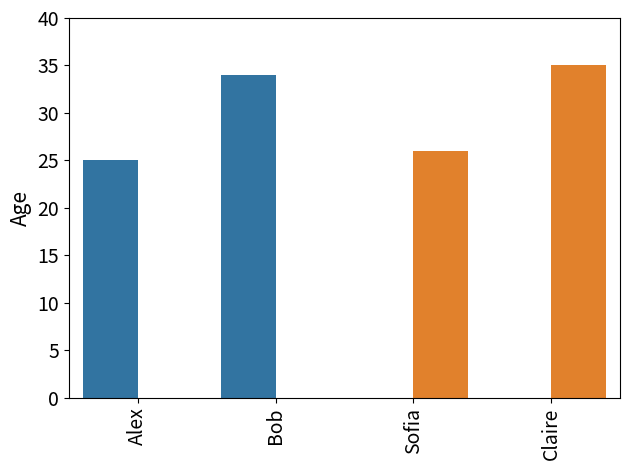

The matplotlib source for this figure: (Note: this script raises an exception after producing the figure.)
import pandas as pd
import matplotlib.pyplot as plt
import seaborn as sns

data = [['Alex', 25], ['Bob', 34], ['Sofia', 26], ["Claire", 35]]
df = pd.DataFrame(data, columns=['Name', 'Age'])
df["sex"] = ["male", "male", "female", "female"]

# Create a bar plot with dodge=True to allow spacing between male and female bars
age_plot = sns.barplot(data=df, x="Name", y="Age", hue="sex", dodge=True)

age_plot.get_legend().remove()
plt.setp(age_plot.get_xticklabels(), rotation=90)
plt.ylim(0, 40)
age_plot.tick_params(labelsize=14)
age_plot.set_ylabel("Age", fontsize=15)
age_plot.set_xlabel("", fontsize=1)
plt.tight_layout()
import os
output_dir = os.path.dirname(__file__)
output_path = os.path.join(output_dir, '1.png')
plt.savefig(output_path)
